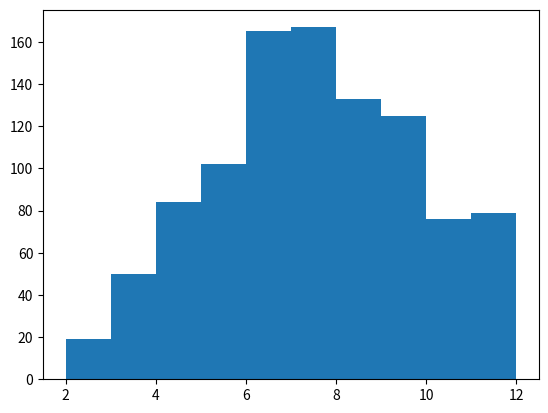

Write the Python code that produced this figure.
import random

import numpy as np
import random as r
import matplotlib.pyplot as plt



# dwie kostki i ich rozkład - przypkład dla for loop 



def two_dice_f(x, typ_kostki=6):
    ilosc = list(range(0,x))
    wynik = np.repeat(0,x)
    dice1 = np.repeat(0,x)
    dice2 = np.repeat(0, x)

    for i in ilosc:
        dice1[i] = r.randint(1, typ_kostki)
        dice2[i] = r.randint(1, typ_kostki)
        wynik[i] = dice1[i] + dice2[i]
        i = i + 1
    plt.hist(wynik)
    plt.show()

two_dice_f(1000)





